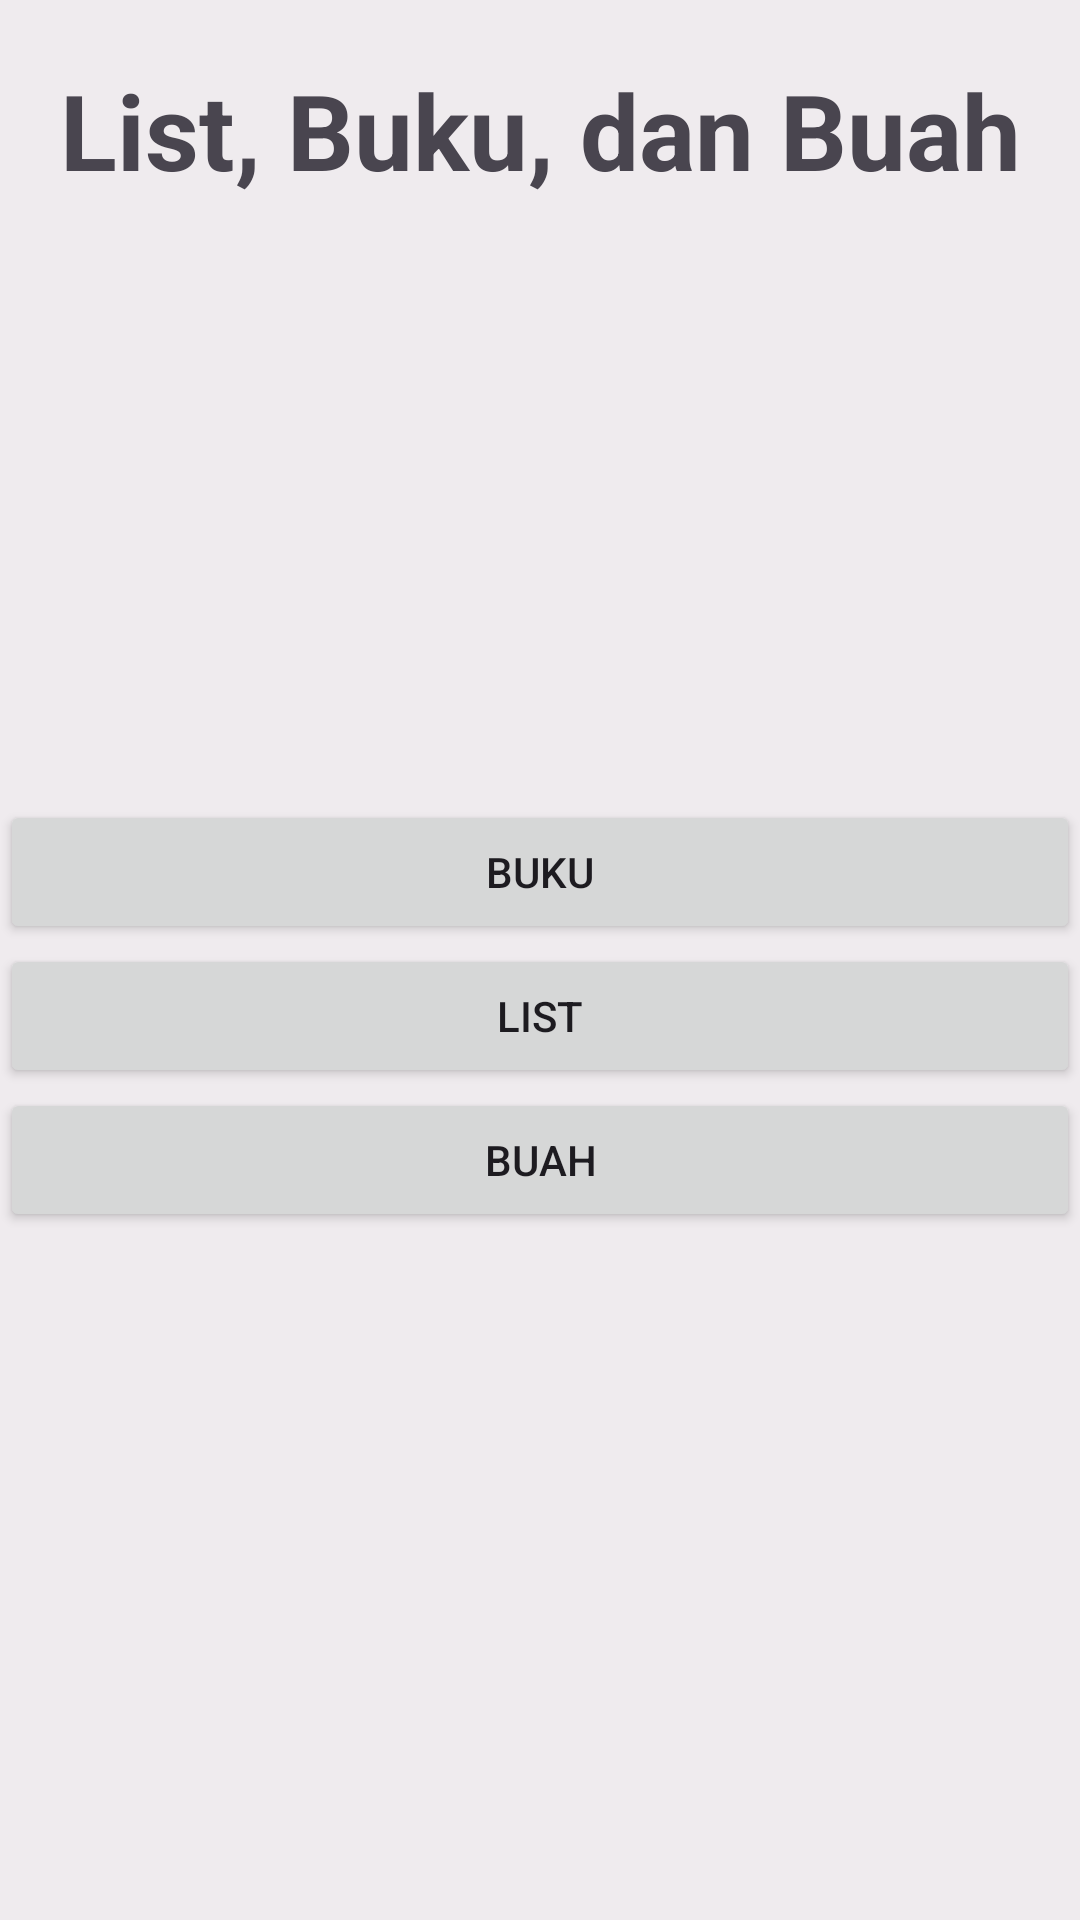

Layout XML and referenced resources for this Android screen:
<!-- AndroidManifest.xml: application theme Theme.Recycle_viewbuku_danbuah -->
<!-- res/layout/activity_main.xml -->
<?xml version="1.0" encoding="utf-8"?>
<androidx.constraintlayout.widget.ConstraintLayout xmlns:android="http://schemas.android.com/apk/res/android"
    xmlns:app="http://schemas.android.com/apk/res-auto"
    xmlns:tools="http://schemas.android.com/tools"
    android:id="@+id/main"
    android:layout_width="match_parent"
    android:layout_height="match_parent"
    tools:context=".MainActivity">


    <LinearLayout
        android:layout_width="match_parent"
        android:layout_height="match_parent"
        android:orientation="vertical"
        android:background="#EFEBEE">

        <TextView
            android:id="@+id/txtJudul"
            android:layout_width="match_parent"
            android:layout_height="wrap_content"
            android:layout_marginTop="20sp"
            android:gravity="center"
            android:text="List, Buku, dan Buah"
            android:textSize="35sp"
            android:textStyle="bold" />

        <Button
            android:id="@+id/btnBuku"
            android:layout_width="match_parent"
            android:layout_height="wrap_content"
            android:layout_marginTop="200sp"
            android:text="Buku" />

        <Button
            android:id="@+id/btnList"
            android:layout_width="match_parent"
            android:layout_height="wrap_content"
            android:text="List" />

        <Button
            android:id="@+id/btnBuah"
            android:layout_width="match_parent"
            android:layout_height="wrap_content"
            android:text="Buah" />
    </LinearLayout>

</androidx.constraintlayout.widget.ConstraintLayout>
<!-- resources referenced by this layout -->
<resources>
  <style name="Theme.Recycle_viewbuku_danbuah" parent="Base.Theme.Recycle_viewbuku_danbuah" />
  <style name="Base.Theme.Recycle_viewbuku_danbuah" parent="Theme.Material3.DayNight.NoActionBar">
          
          
      </style>
</resources>
